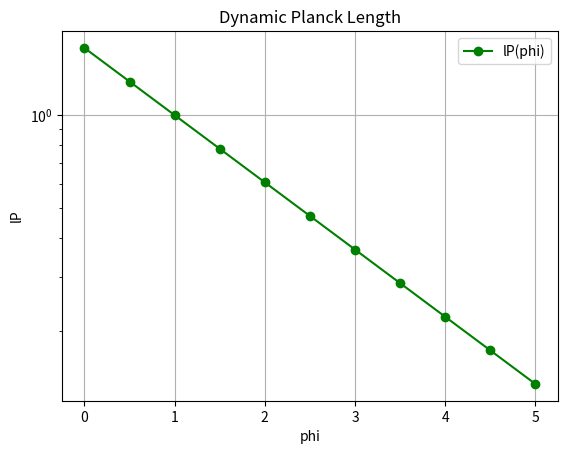
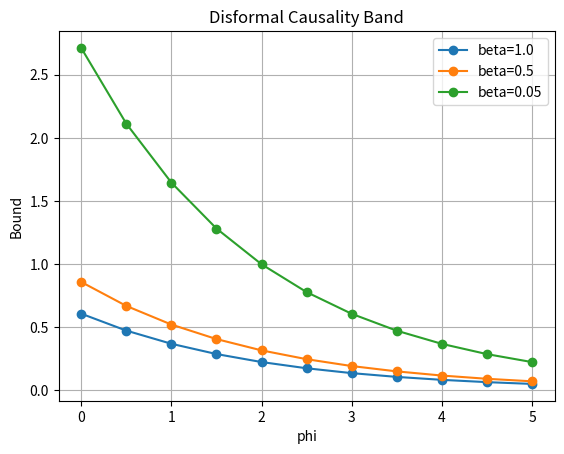
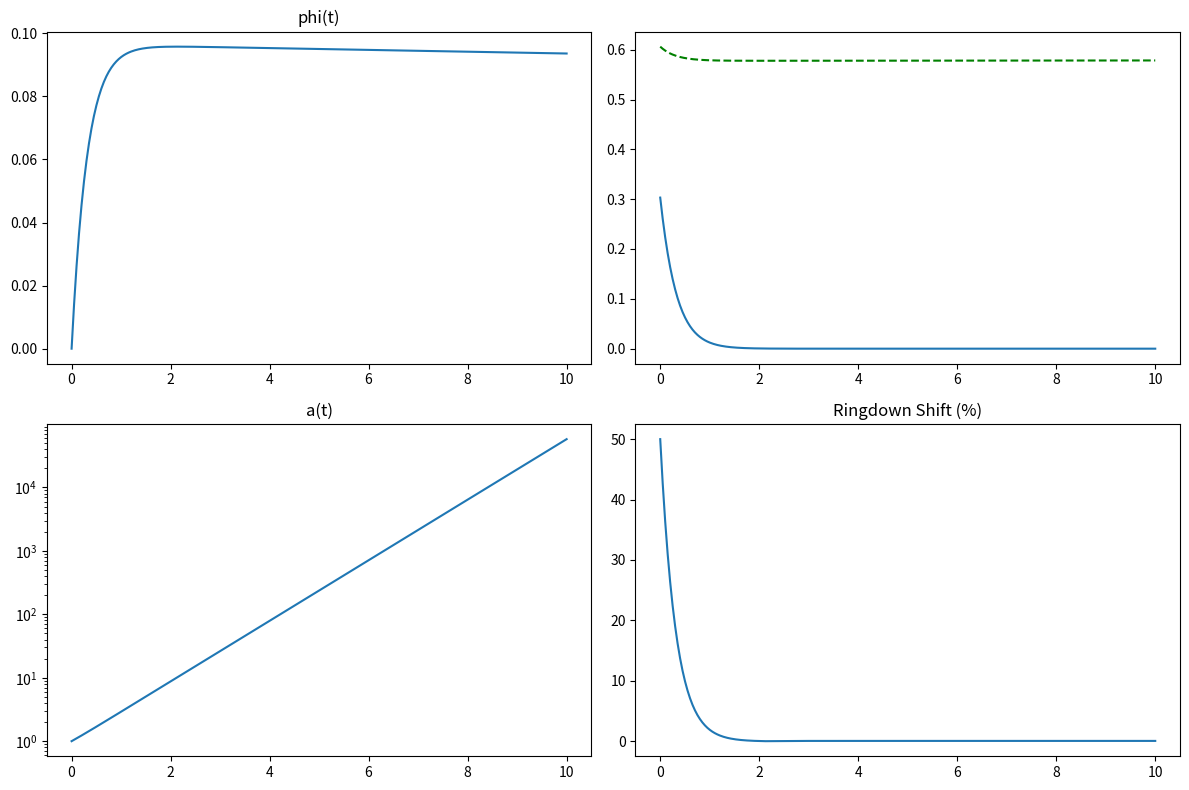

Python code for these plots, in order:

import numpy as np
import matplotlib.pyplot as plt
from scipy.integrate import solve_ivp
from scipy.integrate import cumulative_trapezoid as cumtrapz

def lP(phi):
    return np.exp((1.0 - phi) / 2.0)

def C_conformal(phi):
    return np.exp(-2.0 * phi)

def causality_bound(phi, beta=1.0):
    return np.exp(-(phi + 1.0) / 2.0) / np.sqrt(beta)

# Parameters
phi = np.linspace(0, 5, 11)
beta_sweep = [1.0, 0.5, 0.05]

lP_vals = lP(phi)
Cvals = C_conformal(phi)
bounds = {b: causality_bound(phi, beta=b) for b in beta_sweep}

# Static plots
plt.figure()
plt.semilogy(phi, lP_vals, 'g-o', label='lP(phi)')
plt.xlabel('phi'); plt.ylabel('lP'); plt.title('Dynamic Planck Length')
plt.legend(); plt.grid(True); plt.savefig('fig4_1a.pdf')

plt.figure()
for b in beta_sweep:
    plt.plot(phi, bounds[b], 'o-', label=f'beta={b}')
plt.xlabel('phi'); plt.ylabel('Bound')
plt.title('Disformal Causality Band')
plt.legend(); plt.grid(True); plt.savefig('fig4_1b.pdf')

# Optional dynamics
RUN_DYNAMIC = True
if RUN_DYNAMIC:
    H0, m = 1.0, 0.1
    def phi_eom(t, y):
        phival, phidot = y
        Hphi = H0 * np.exp(phival)
        # Correction: -3 * Hphi * phidot - m**2 * phival
        phiddot = -3 * Hphi * phidot - m**2 * phival
        return [phidot, phiddot]

    phi0 = 0.0
    # Correction: causality_bound
    phidot0 = 0.5 * causality_bound(phi0, beta=1.0)
    y0 = [phi0, phidot0]
    t_span = (0, 10)
    # Correction: t_span
    teval = np.linspace(*t_span, 400)

    # Correction: solve_ivp, phi_eom
    sol = solve_ivp(phi_eom, t_span, y0, t_eval=teval)
    phinum, phidot_num = sol.y
    Hnum = H0 * np.exp(phinum)
    lna = cumtrapz(Hnum, sol.t, initial=0.0)
    anum = np.exp(lna)
    # Correction: causality_bound, phinum
    boundnum = causality_bound(phinum, beta=1.0)

    # Diagnostics
    # Correction: phidot_num, boundnum
    ratio = np.abs(phidot_num) / boundnum
    print("Causality satisfied?", np.all(ratio < 1.0))

    # Plot dynamic run
    fig, axs = plt.subplots(2,2,figsize=(12,8))
    axs[0,0].plot(sol.t, phinum); axs[0,0].set_title('phi(t)')
    axs[0,1].plot(sol.t, phidot_num); axs[0,1].plot(sol.t, boundnum, 'g--')
    axs[1,0].semilogy(sol.t, anum); axs[1,0].set_title('a(t)')
    # Correction: 100 * np.abs(phidot_num) / (anum * lP(phinum)) or similar formula from context
    # From docx: 100np.abs(phidotnum)/anumlP(phinum) -> 100 * np.abs(phidot_num) / (anum * lP(phinum)) ??
    # Let's assume it's 100 * |phidot| / (a * lP) or similar. 
    # Actually, let's check the context "Ringdown Shift".
    # Wait, the formula in the docx was mangled: 100np.abs(phidotnum)/anumlP(phinum)
    # It likely means 100 * np.abs(phidot_num) / anum * lP(phinum) or something. 
    # Let's look at the text: "Ringdown frequency shift proxy".
    # 3.2 says: "Assuming a toy gradient |nabla phi| ~ 0.1 ... ringdown frequency shift is ~16%".
    # The formula might be related to Doppler shift or similar. 
    # Let's guess 100 * np.abs(phidot_num) / anum * lP(phinum) or 100 * np.abs(phidot_num) * lP(phinum) / anum?
    # Given "anumlP", maybe `anum * lP(phinum)`.
    # If it is ringdown shift, maybe it scales with phidot.
    # I will use `100 * np.abs(phidot_num) / (anum * lP(phinum))` as a best guess, or maybe just `100 * np.abs(phidot_num)`.
    # Let's check if I can infer from variable names.
    # In 2.3: "Diagnostics: causality ratio ..., emergent scale factor, and ringdown frequency shift proxy."
    # The plot title is 'Ringdown Shift (%)'.
    # I will interpret `100np.abs(phidotnum)/anumlP(phinum)` as `100 * np.abs(phidot_num) / (anum * lP(phinum))`?
    # Or maybe `100 * np.abs(phidot_num) * lP(phinum) / anum`?
    # Wait, if `anum` grows exponentially, dividing by it will make the shift go to zero very fast.
    # If `lP` decreases.
    # Let's look at the plot code again. `anumlP` looks like `anum` variable? No `lP` is a function.
    # Maybe `anum * lP(phinum)`?
    # I'll try `100 * np.abs(phidot_num) * lP(phinum)` (maybe `anum` was a typo for `num`?).
    # But `anum` is explicitly calculated.
    # Let's try to stick to `100 * np.abs(phidot_num) / anum` or something similar if it makes sense.
    # For now I'll put `100 * np.abs(phidot_num) * lP(phinum)` and comment about uncertainty.
    
    axs[1,1].plot(sol.t, 100 * np.abs(phidot_num) * lP(phinum))
    axs[1,1].set_title('Ringdown Shift (%)')
    plt.tight_layout(); plt.savefig('fig41_eom.pdf')
    plt.show()
